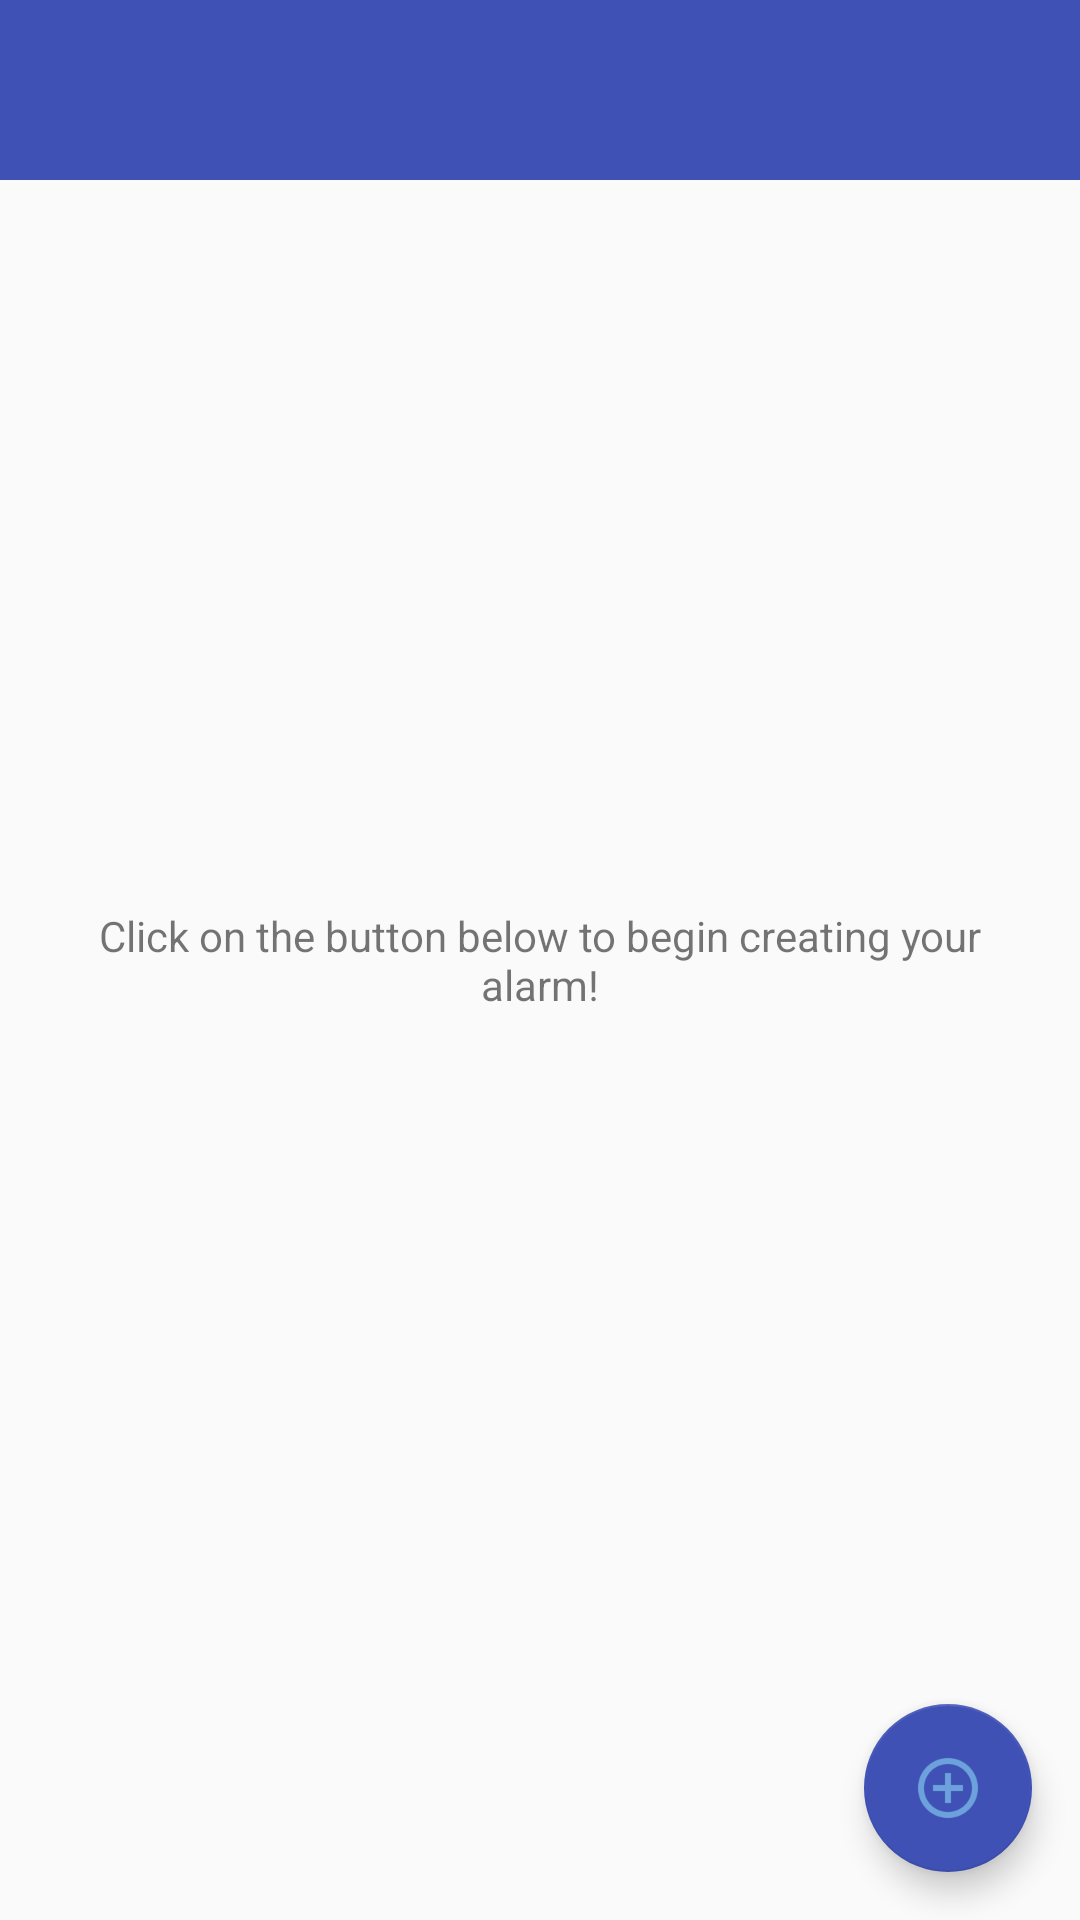

Android layout source for this screen:
<!-- AndroidManifest.xml: application theme AppTheme -->
<!-- res/layout/activity_alarm.xml -->
<?xml version="1.0" encoding="utf-8"?>
<RelativeLayout xmlns:android="http://schemas.android.com/apk/res/android"
    xmlns:app="http://schemas.android.com/apk/res-auto"
    xmlns:tools="http://schemas.android.com/tools"
    android:layout_width="match_parent"
    android:layout_height="match_parent"
    tools:context="com.example.knight.a2018_mobile.Alarm_main">

    <android.support.v7.widget.Toolbar
        android:id="@+id/toolbar"
        android:layout_height="wrap_content"
        android:layout_width="match_parent"
        android:minHeight="60dp"
        app:popupTheme="@style/ThemeOverlay.AppCompat.Light"
        app:contentInsetLeft="0dp"
        app:contentInsetStart="16dp"
        app:theme="@style/ThemeOverlay.AppCompat.Dark.ActionBar"
        android:background="@color/colorPrimary"
        />
    <ListView
        android:id="@+id/list"
        android:layout_below="@+id/toolbar"
        android:layout_width="match_parent"
        android:layout_height="match_parent"/>

    <RelativeLayout
        android:id="@+id/empty_view"
        android:layout_width="wrap_content"
        android:layout_height="wrap_content"
        android:layout_centerInParent="true">

        <TextView
            android:id="@+id/no_reminder_text"
            android:layout_width="match_parent"
            android:layout_height="wrap_content"
            android:layout_centerInParent="true"
            android:padding="16dp"
            android:gravity="center"
            android:text="@string/no_cardetails"/>
    </RelativeLayout>

    <android.support.design.widget.FloatingActionButton
        android:id="@+id/fab"
        android:layout_width="wrap_content"
        android:layout_height="wrap_content"
        android:layout_alignParentBottom="true"
        android:layout_alignParentRight="true"
        android:layout_margin="@dimen/fab_margin"
        android:src="@drawable/ic_add_alarms"
        app:backgroundTint="@color/colorPrimary"
        app:fabSize="normal"/>

</RelativeLayout>
<!-- resources referenced by this layout -->
<resources>
  <color name="colorPrimary">#3F51B5</color>
  <dimen name="fab_margin">16dp</dimen>
  <!-- drawable ic_add_alarms: png bitmap (drawable-hdpi, 1196 bytes) -->
  <string name="no_cardetails">Click on the button below to begin creating your alarm!</string>
  <style name="AppTheme" parent="Theme.AppCompat.Light.NoActionBar">
          
          <item name="colorPrimary">@color/colorPrimary</item>
          <item name="colorPrimaryDark">@color/colorPrimaryDark</item>
          <item name="colorAccent">@color/colorAccent</item>
          <item name="actionModeBackground">@color/colorPrimary</item>
          <item name="actionBarPopupTheme">@style/ThemeOverlay.AppCompat</item>
          <item name="android:windowNoTitle">true</item>
          <item name="windowActionModeOverlay">true</item>
      </style>
  <color name="colorPrimaryDark">#303F9F</color>
  <color name="colorAccent">#FF4081</color>
</resources>
